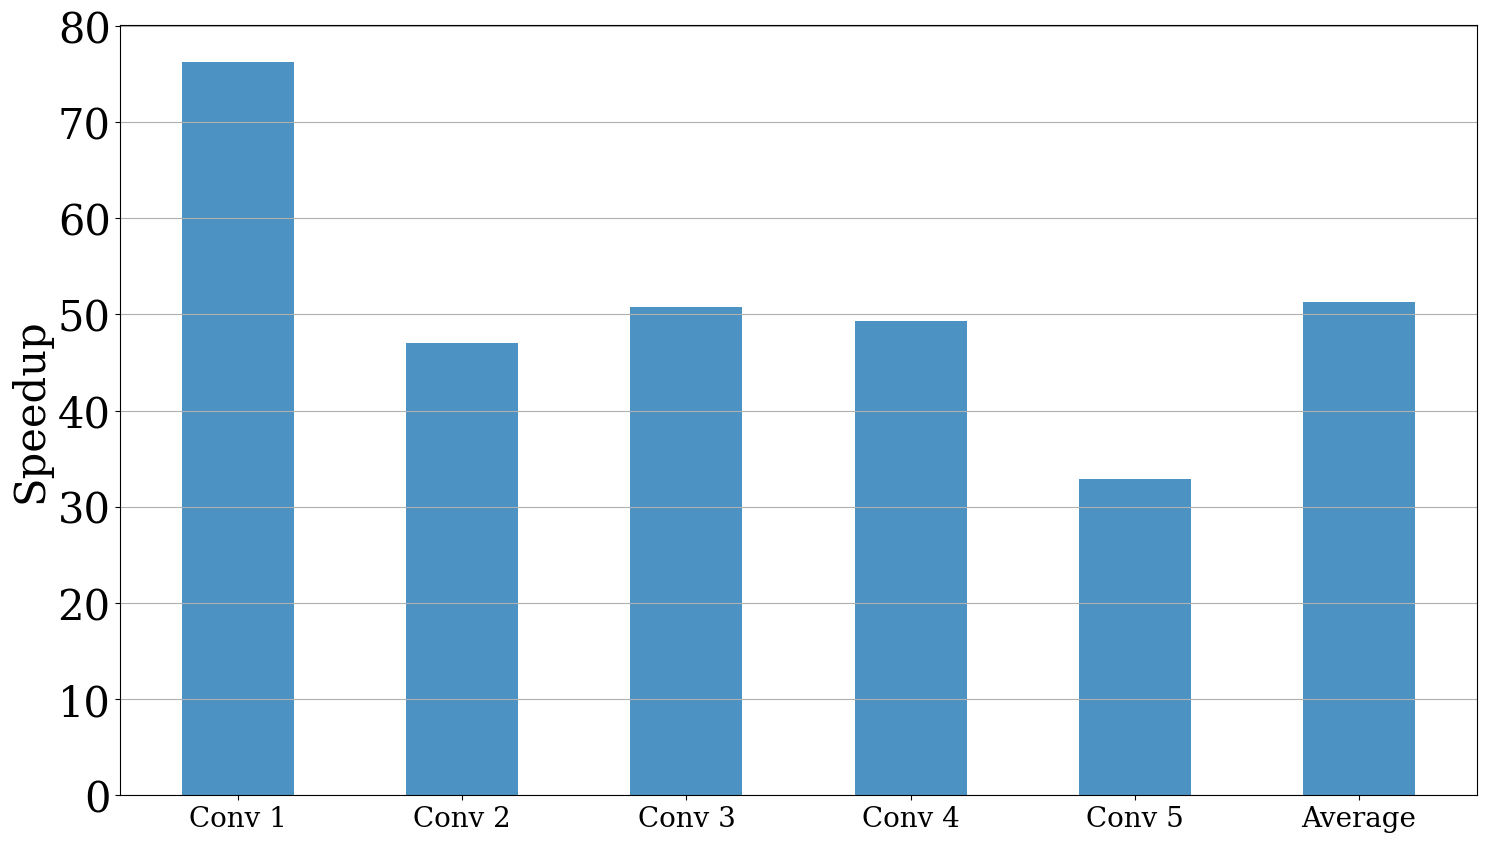
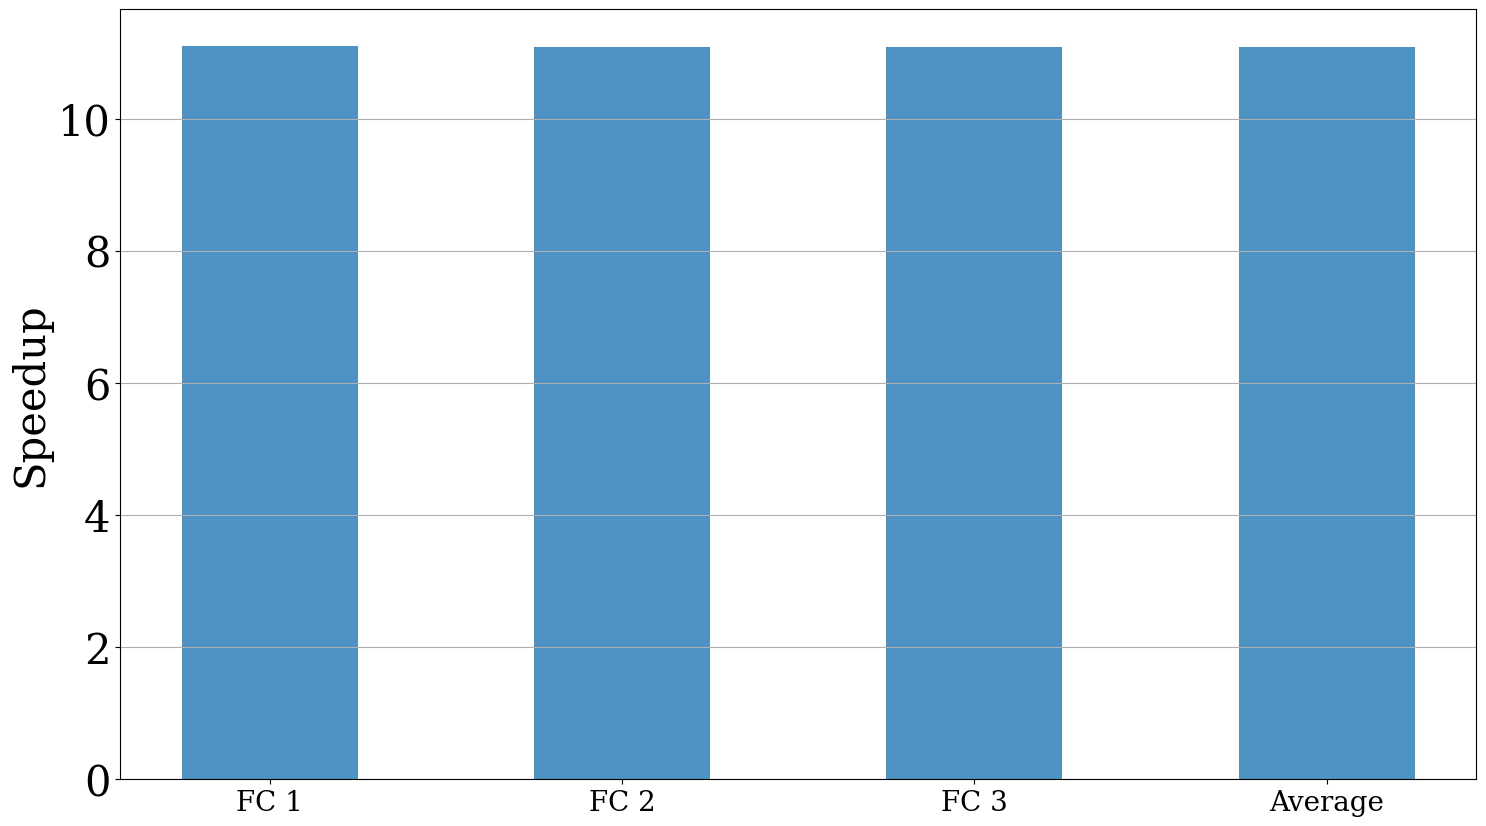
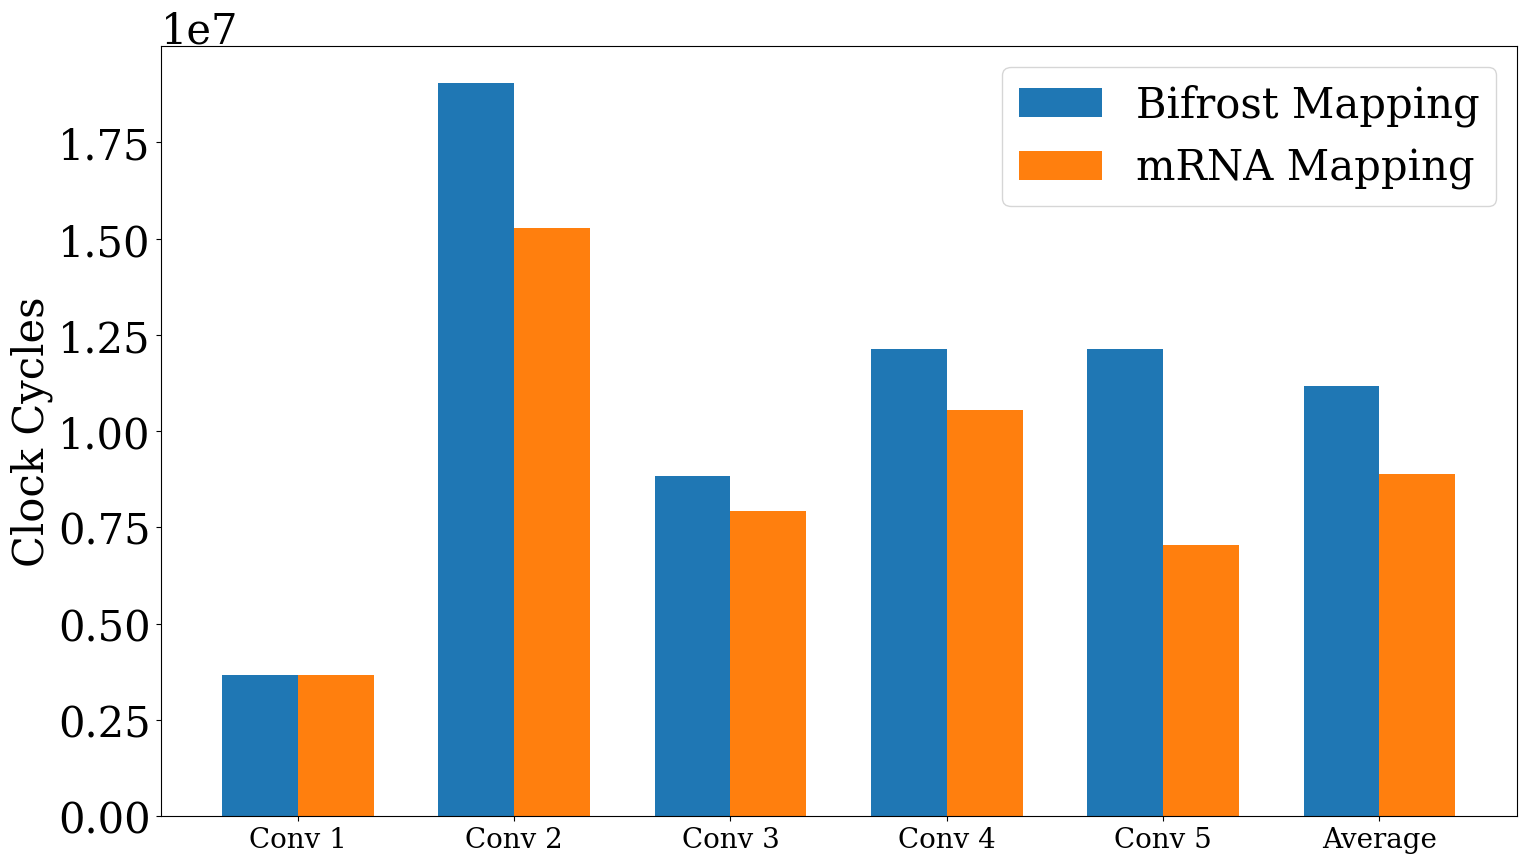
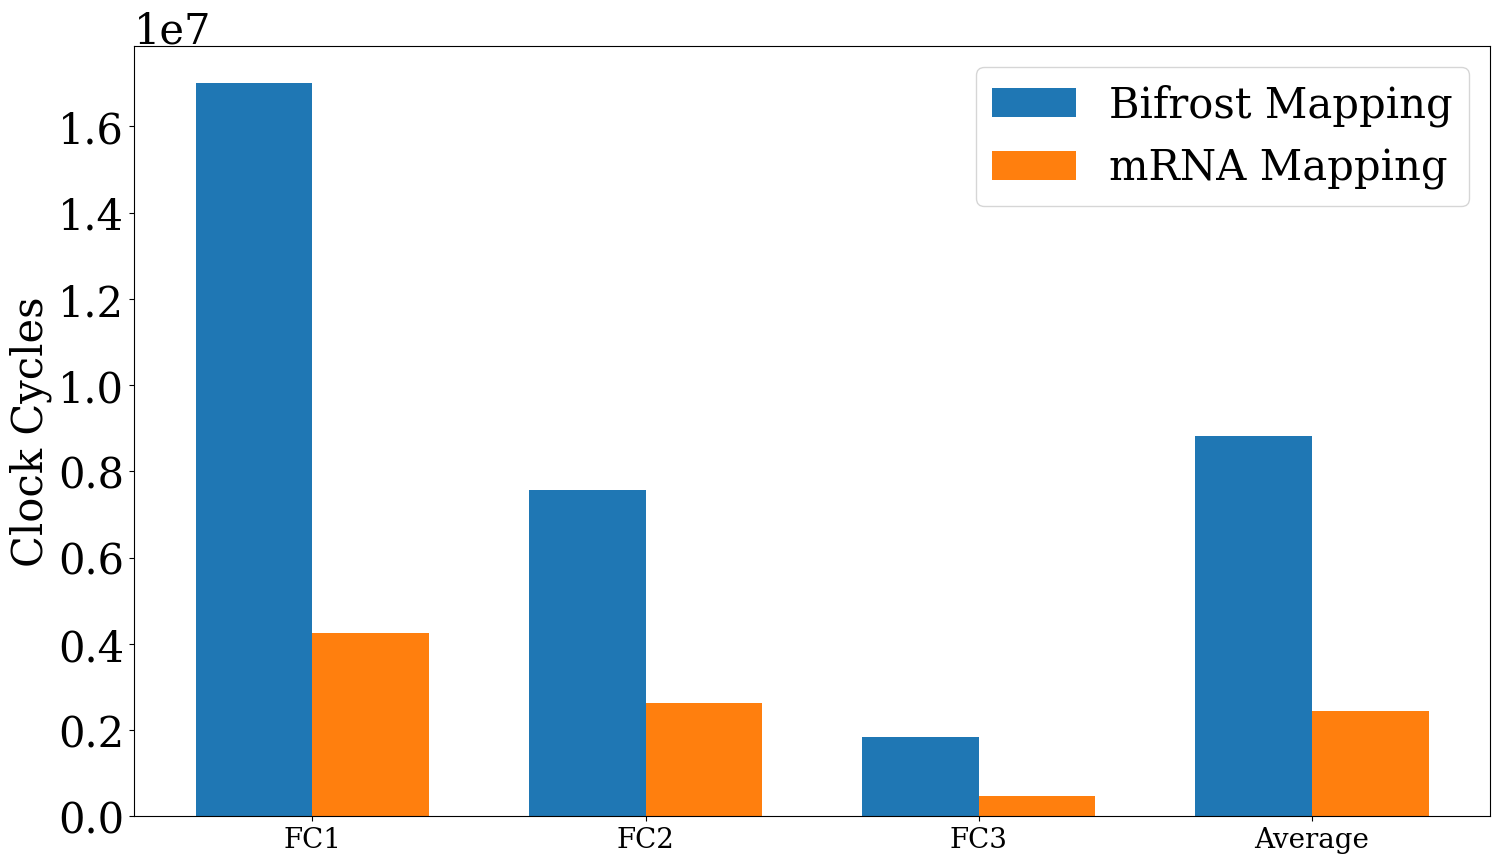
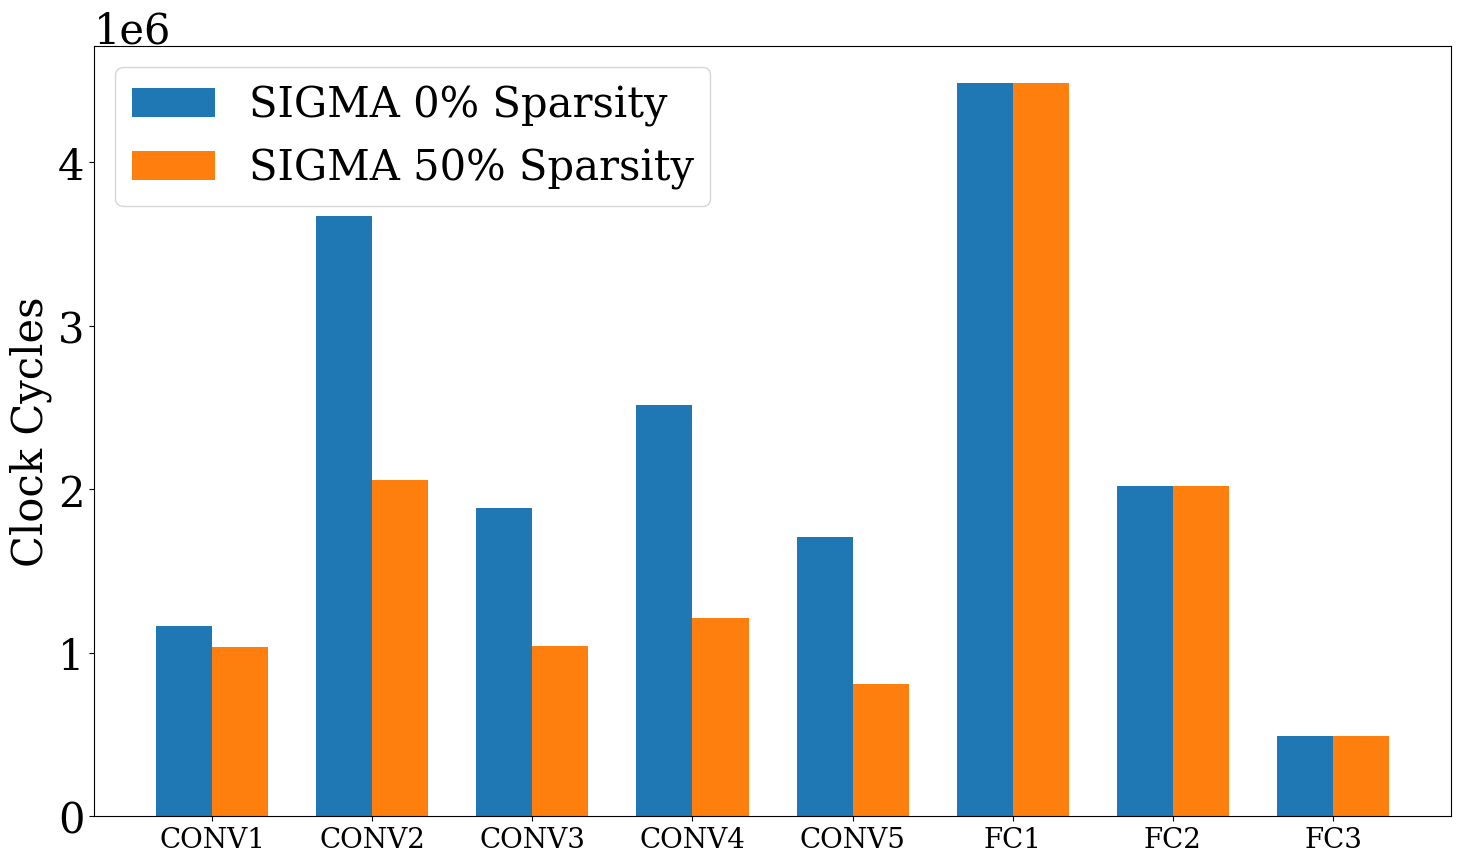

Here is the Python script that generated these plots, in order:
import matplotlib.pyplot as plt
import numpy as np
import pandas as pd

import matplotlib as mpl
mpl.rcParams['hatch.linewidth'] = 0.6  # previous pdf hatch linewidth
mpl.rcParams['hatch.linewidth'] = 6.0  # previous svg hatch linewidth
 
nice_fonts = {
    "text.usetex": False,
    "font.family": "serif",
    # Use 10pt font in plots, to match 10pt font in document
    "axes.labelsize": 30,
    "font.size": 10,
    # Make the legend/label fonts a little smaller
    "legend.fontsize": 30,
    "xtick.labelsize": 20,
    "ytick.labelsize": 30,
}
 
mpl.rcParams.update(nice_fonts)

labels = [
    'Conv 1',
    'Conv 2',
    'Conv 3',
    'Conv 4',
    'Conv 5',
    'Average'
    ]

# Make the speedup figure

basic_conv = [ 
    280549888,
	895683264,
	449031552,
	598837504,
	399182080, 
]
bifrost_conv = [ 3679680,19044096,8843136,12133632,12133120]
mrna_conv = [3679680,15264384,7930368,10550400,7041408]


plt.figure(figsize=((1+(5**1/2))/2*10,10))
plt.grid( axis='y')
y_pos = np.arange(len(labels))
performance = [1 / (i/j) for i, j in zip(bifrost_conv, basic_conv)]
print(performance)
performance.append(sum(performance)/len(performance))

plt.bar(y_pos, performance, width = 0.5, align='center', alpha=0.8)
plt.xticks(y_pos, labels)
plt.ylabel('Speedup')
plt.savefig("alexnet_maeri.pdf", bbox_inches='tight')
plt.show()

# Add average
basic_conv.append(sum(basic_conv)/len(basic_conv))
bifrost_conv.append(sum(bifrost_conv)/len(bifrost_conv))
mrna_conv.append(sum(mrna_conv)/len(mrna_conv))


"""Fully connected speedup figure"""
labels = [
    'FC 1',
    'FC 2',
    'FC 3',
    'Average'
    ]
basic = [188747776,83890176,20481000,]
bifrost = [ 17006592,7569408,1848000]

plt.figure(figsize=((1+(5**1/2))/2*10,10))
plt.grid( axis='y')
y_pos = np.arange(len(labels))
performance = [1 / (i/j) for i, j in zip(bifrost, basic)]
print(performance)
performance.append(sum(performance)/len(performance))

plt.bar(y_pos, performance, width = 0.5, align='center', alpha=0.8)
plt.xticks(y_pos, labels)
plt.ylabel('Speedup')
plt.savefig("alexnet_maeri_fc_sppedup.pdf", bbox_inches='tight')
plt.show()


# MRNA vs BIFROST
labels = [
    'Conv 1',
    'Conv 2',
    'Conv 3',
    'Conv 4',
    'Conv 5',
    'Average'
    ]

x = np.arange(len(labels))  # the label locations
width = 0.35  # the width of the bars

plt.figure(figsize=((1+(5**1/2))/2*10,10))
plt.bar(x - width/2, bifrost_conv, width, label="Bifrost Mapping")
plt.bar(x + width/2, mrna_conv, width, label='mRNA Mapping')
# Add some text for labels, title and custom x-axis tick labels, etc.
plt.xticks(x, labels)
plt.ylabel('Clock Cycles')

plt.legend()
plt.savefig("alexnet_maeri_vs_mrna.pdf", bbox_inches='tight')

plt.show()



# MRNA comp fC
plt.figure(figsize=((1+(5**1/2))/2*10,10))
labels = ["FC1","FC2","FC3", "Average"]
x = np.arange(len(labels))
y = [188747776,
		83890176,
		20481000]
z = [		17006592,
		7569408,
		1848000,]
k = [		4242432,
		2624512,
		467100,]
z.append(sum(z)/len(z))
k.append(sum(k)/len(k))

x = np.arange(len(labels))  # the label locations
width = 0.35  # the width of the bars

plt.figure(figsize=((1+(5**1/2))/2*10,10))
plt.bar(x - width/2, z, width, label="Bifrost Mapping")
plt.bar(x + width/2, k, width, label='mRNA Mapping')
# Add some text for labels, title and custom x-axis tick labels, etc.
plt.xticks(x, labels)
plt.ylabel('Clock Cycles')

plt.legend()

plt.savefig("alexnet_fc_maeri_mrna.pdf", bbox_inches='tight')
plt.show()


sparse_0 = [ 
    1164224,
	3671808,
	1887360,
	2515712,
	1706752,
	4485120,
	2019328,
	493000,]

sparse_50 = [
    1036768,
	2056417,
	1042115,
	1211249,
	808686,
	4485120,
	2019328,
	493000]

# Make the SIGMA graph


label = ["CONV1","CONV2","CONV3","CONV4","CONV5","FC1","FC2","FC3"]
x = np.arange(len(label))  # the label locations
width = 0.35  # the width of the bars

plt.figure(figsize=((1+(5**1/2))/2*10,10))
plt.bar(x - width/2, sparse_0, width, label='SIGMA 0% Sparsity')
plt.bar(x + width/2, sparse_50, width, label='SIGMA 50% Sparsity')
# Add some text for labels, title and custom x-axis tick labels, etc.
plt.xticks(x, label)
plt.ylabel('Clock Cycles')
plt.legend()
plt.savefig("alexnet_sigma.pdf", bbox_inches='tight')
plt.show()

# Make the LaTeX output
basic_conv = [ 
    280549888,
	895683264,
	449031552,
	598837504,
	399182080, 

]
bifrost_conv = [ 3679680,19044096,8843136,12133632,12133120, ]
mrna_conv = [3679680,15264384,7930368,10550400,7041408]
basic_conv.append(sum(basic_conv)/len(basic_conv))
bifrost_conv.append(sum(bifrost_conv)/len(bifrost_conv))
mrna_conv.append(sum(mrna_conv)/len(mrna_conv))


basic_fc = [188747776,
		83890176,
		20481000]
bifrost_fc_mapping = [		17006592,
		7569408,
		1848000,]
mrna_fc_mapping = [		4242432,
		2624512,
		467100,]

basic_fc.append(sum(basic_fc)/len(basic_fc))
bifrost_fc_mapping.append(sum(bifrost_fc_mapping)/len(bifrost_fc_mapping))
mrna_fc_mapping.append(sum(mrna_fc_mapping)/len(mrna_fc_mapping))


print(" & ".join(["{:.2e}".format(x) for x in sparse_0]))
print(" & ".join(["{:.2e}".format(x) for x in sparse_50]))

print(" & ".join(["{:.2e}".format(x) for x in basic_conv]))
print(" & ".join(["{:.2e}".format(x) for x in bifrost_conv]))
print(" & ".join(["{:.2e}".format(x) for x in mrna_conv]))

print(" & ".join(["{:.2e}".format(x) for x in basic_fc]))
print(" & ".join(["{:.2e}".format(x) for x in bifrost_fc_mapping]))
print(" & ".join(["{:.2e}".format(x) for x in mrna_fc_mapping]))








